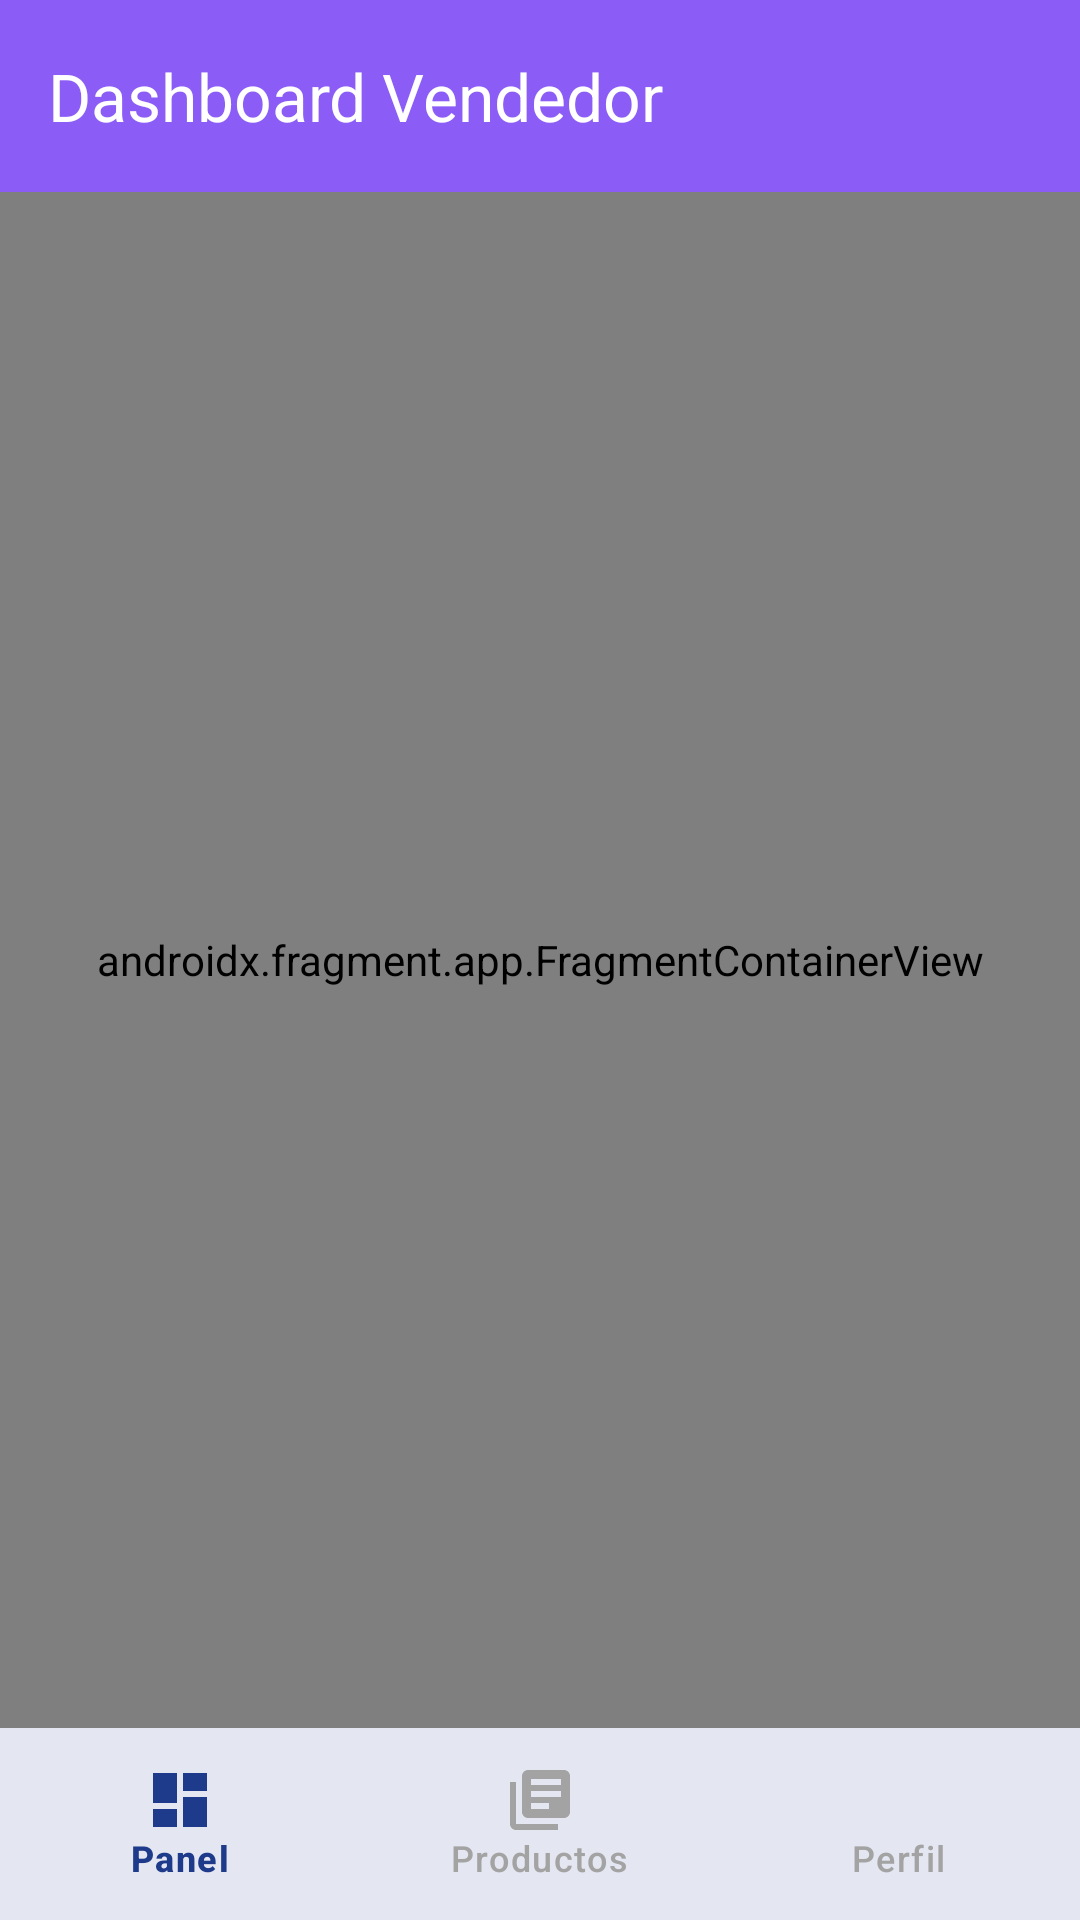

Layout XML and referenced resources for this Android screen:
<!-- AndroidManifest.xml: application theme Theme.Print3DStore -->
<!-- res/layout/activity_seller_main.xml -->
<?xml version="1.0" encoding="utf-8"?>
<androidx.constraintlayout.widget.ConstraintLayout 
    xmlns:android="http://schemas.android.com/apk/res/android"
    xmlns:app="http://schemas.android.com/apk/res-auto"
    android:layout_width="match_parent"
    android:layout_height="match_parent">

    
    <com.google.android.material.appbar.MaterialToolbar
        android:id="@+id/toolbar"
        style="@style/Widget.Print3D.Toolbar"
        android:layout_width="match_parent"
        android:layout_height="?attr/actionBarSize"
        app:title="Dashboard Vendedor"
        app:titleTextColor="@color/text_white"
        android:background="@color/role_seller"
        app:layout_constraintTop_toTopOf="parent"/>

    
    <androidx.fragment.app.FragmentContainerView
        android:id="@+id/navHostFragment"
        android:name="androidx.navigation.fragment.NavHostFragment"
        android:layout_width="match_parent"
        android:layout_height="0dp"
        app:defaultNavHost="true"
        app:navGraph="@navigation/seller_nav_graph"
        app:layout_constraintTop_toBottomOf="@id/toolbar"
        app:layout_constraintBottom_toTopOf="@id/bottomNavigation"/>

    
    <com.google.android.material.bottomnavigation.BottomNavigationView
        android:id="@+id/bottomNavigation"
        style="@style/Widget.Print3D.BottomNavigation"
        android:layout_width="match_parent"
        android:layout_height="@dimen/bottom_nav_height"
        app:menu="@menu/bottom_nav_seller"
        app:labelVisibilityMode="labeled"
        app:layout_constraintBottom_toBottomOf="parent"/>

</androidx.constraintlayout.widget.ConstraintLayout>
<!-- resources referenced by this layout -->
<resources>
  <color name="role_seller">#8B5CF6</color>
  <color name="text_white">#FFFFFF</color>
  <dimen name="bottom_nav_height">64dp</dimen>
  <style name="Widget.Print3D.BottomNavigation" parent="Widget.Material3.BottomNavigationView">
          <item name="itemIconTint">@color/selector_bottom_nav</item>
          <item name="itemTextColor">@color/selector_bottom_nav</item>
          <item name="itemActiveIndicatorStyle">@style/Widget.Print3D.BottomNavigation.ActiveIndicator</item>
          <item name="android:background">@color/background_card</item>
          <item name="elevation">8dp</item>
      </style>
  <style name="Widget.Print3D.Toolbar" parent="Widget.Material3.Toolbar">
          <item name="android:background">@color/primary_blue</item>
          <item name="titleTextColor">@color/text_white</item>
          <item name="android:elevation">4dp</item>
      </style>
  <style name="Theme.Print3DStore" parent="Base.Theme.Print3DStore" />
  <style name="Widget.Print3D.BottomNavigation.ActiveIndicator" parent="">
          <item name="android:color">@color/primary_blue_light</item>
      </style>
  <color name="background_card">#FFFFFF</color>
  <color name="primary_blue">#1E3A8A</color>
  <style name="Base.Theme.Print3DStore" parent="Theme.Material3.Light.NoActionBar">
          
          <item name="colorPrimary">@color/primary_blue</item>
          <item name="colorPrimaryVariant">@color/primary_blue_dark</item>
          <item name="colorOnPrimary">@color/text_white</item>
          
          
          <item name="colorSecondary">@color/secondary_green</item>
          <item name="colorSecondaryVariant">@color/secondary_green_dark</item>
          <item name="colorOnSecondary">@color/text_white</item>
          
          
          <item name="android:colorBackground">@color/background_primary</item>
          <item name="colorSurface">@color/background_card</item>
          <item name="colorOnBackground">@color/text_primary</item>
          <item name="colorOnSurface">@color/text_primary</item>
          
          
          <item name="android:statusBarColor">@color/primary_blue_dark</item>
          <item name="android:windowLightStatusBar">false</item>
          
          
          <item name="android:textColorPrimary">@color/text_primary</item>
          <item name="android:textColorSecondary">@color/text_secondary</item>
          <item name="android:textColorHint">@color/text_hint</item>
          
          
          <item name="shapeAppearanceSmallComponent">@style/ShapeAppearance.Print3D.SmallComponent</item>
          <item name="shapeAppearanceMediumComponent">@style/ShapeAppearance.Print3D.MediumComponent</item>
          <item name="shapeAppearanceLargeComponent">@style/ShapeAppearance.Print3D.LargeComponent</item>
      </style>
  <color name="primary_blue_light">#3B82F6</color>
  <color name="primary_blue_dark">#1E40AF</color>
  <color name="secondary_green">#059669</color>
  <color name="secondary_green_dark">#047857</color>
  <color name="background_primary">#FFFFFF</color>
  <color name="text_primary">#1F2937</color>
  <color name="text_secondary">#6B7280</color>
  <color name="text_hint">#9CA3AF</color>
  <style name="ShapeAppearance.Print3D.SmallComponent" parent="">
          <item name="cornerFamily">rounded</item>
          <item name="cornerSize">8dp</item>
      </style>
  <style name="ShapeAppearance.Print3D.MediumComponent" parent="">
          <item name="cornerFamily">rounded</item>
          <item name="cornerSize">12dp</item>
      </style>
  <style name="ShapeAppearance.Print3D.LargeComponent" parent="">
          <item name="cornerFamily">rounded</item>
          <item name="cornerSize">16dp</item>
      </style>
</resources>
